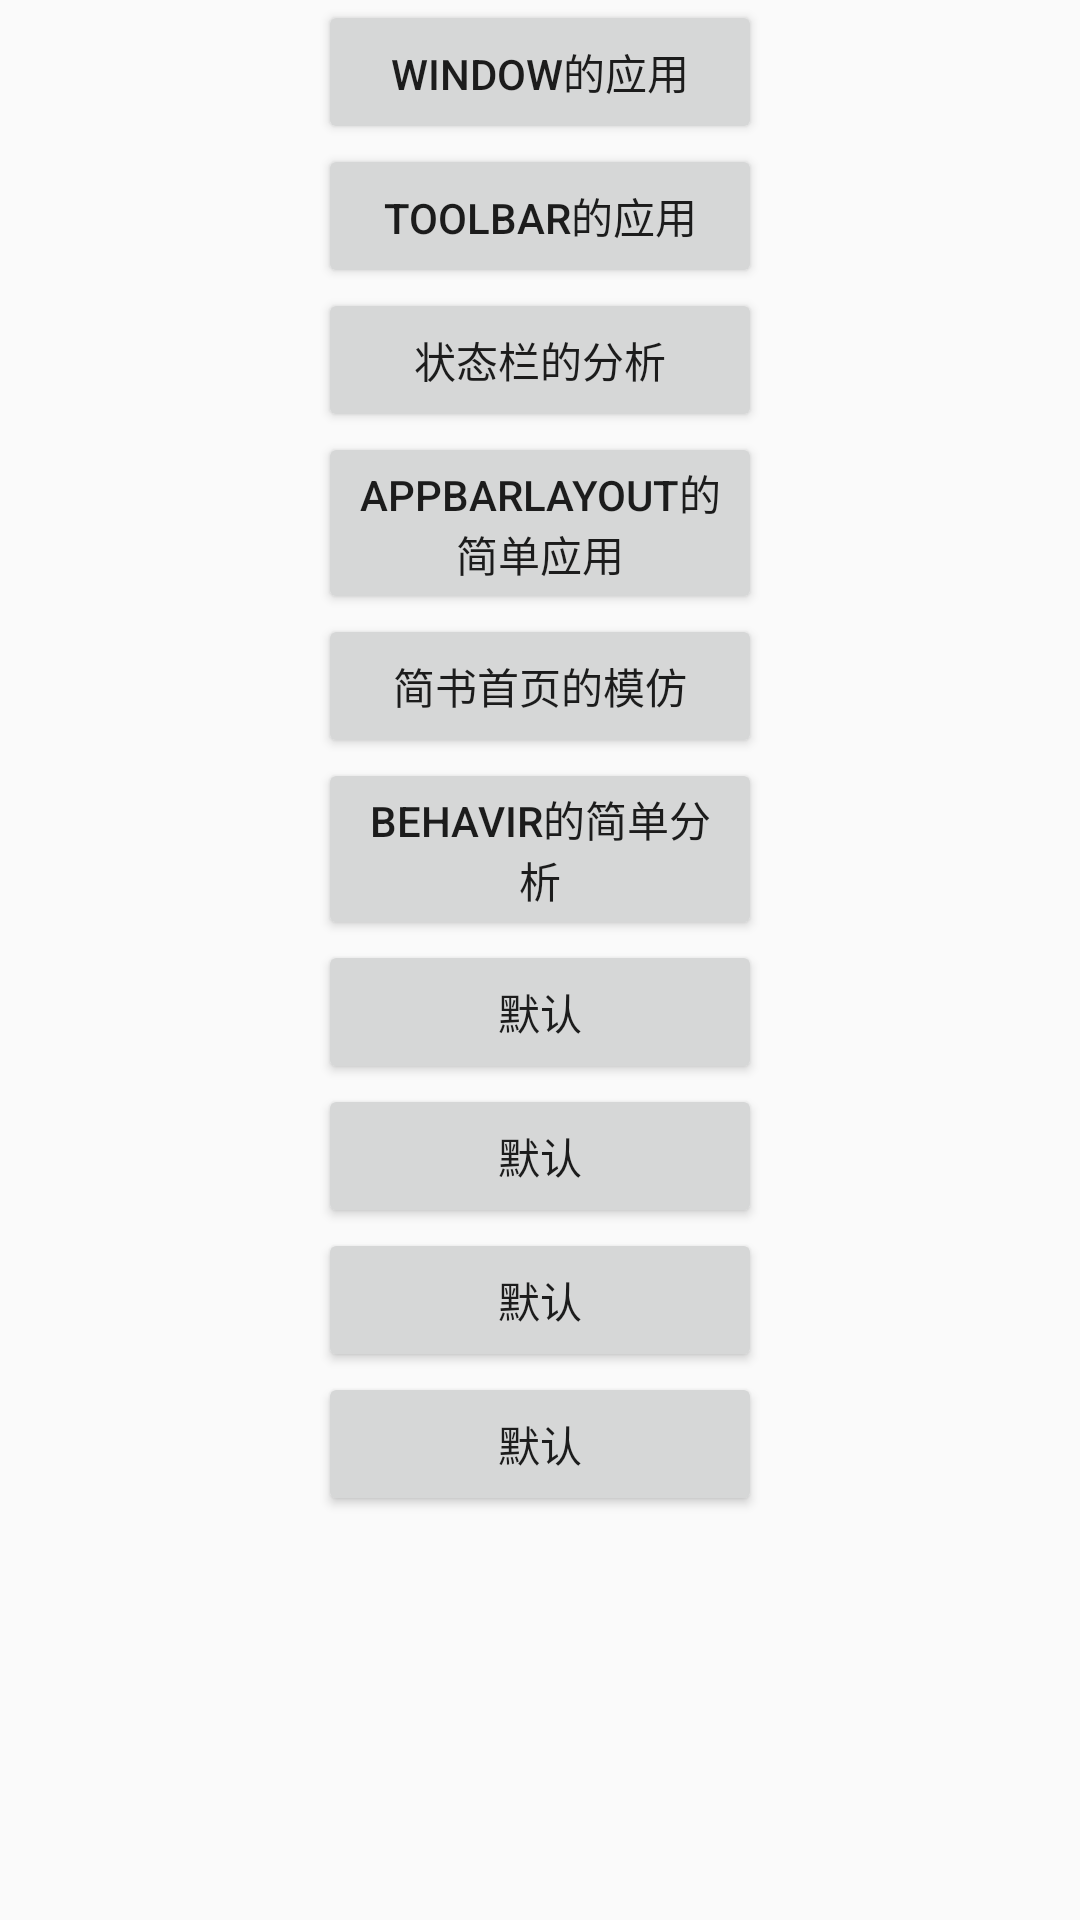

Here is an Android app screen rendered from its layout file. Give the layout XML and the strings, colors and styles it references.
<!-- AndroidManifest.xml: application theme MDTheme -->
<!-- res/layout/behavior_layout.xml -->
<?xml version="1.0" encoding="utf-8"?>
<LinearLayout xmlns:android="http://schemas.android.com/apk/res/android"
    android:layout_width="match_parent"
    android:layout_height="match_parent"
    android:orientation="vertical"
    android:gravity="center_horizontal"
    >

    <Button
        android:id="@+id/button1"
        android:layout_width="148dp"
        android:layout_height="wrap_content"
        android:text="Window的应用" />

    <Button
        android:id="@+id/button2"
        android:layout_width="148dp"
        android:layout_height="wrap_content"
        android:text="ToolBar的应用" />

    <Button
        android:id="@+id/button3"
        android:layout_width="148dp"
        android:layout_height="wrap_content"
        android:text="状态栏的分析" />

    <Button
        android:id="@+id/button4"
        android:layout_width="148dp"
        android:layout_height="wrap_content"
        android:text="AppBarLayout的简单应用" />
    <Button
        android:id="@+id/button5"
        android:layout_width="148dp"
        android:layout_height="wrap_content"
        android:text="简书首页的模仿" />
    <Button
        android:id="@+id/button6"
        android:layout_width="148dp"
        android:layout_height="wrap_content"
        android:text="behavir的简单分析" />
    <Button
        android:id="@+id/button7"
        android:layout_width="148dp"
        android:layout_height="wrap_content"
        android:text="默认" />
    <Button
        android:id="@+id/button8"
        android:layout_width="148dp"
        android:layout_height="wrap_content"
        android:text="默认" />
    <Button
        android:id="@+id/button9"
        android:layout_width="148dp"
        android:layout_height="wrap_content"
        android:text="默认" />
    <Button
        android:id="@+id/button10"
        android:layout_width="148dp"
        android:layout_height="wrap_content"
        android:text="默认" />
</LinearLayout>
<!-- resources referenced by this layout -->
<resources>
  <style name="MDTheme" parent="Theme.AppCompat.Light.NoActionBar">
          <item name="colorPrimary">@color/colorPrimary</item>
          <item name="colorPrimaryDark">@color/colorPrimaryDark</item>
          <item name="colorAccent">@color/colorAccent</item>
      </style>
  <!-- not gathered from this repository: default colours our renderer supplied (Android Studio template values) -->
  <color name="colorPrimary">#FF6200EE</color>
  <color name="colorPrimaryDark">#FF3700B3</color>
  <color name="colorAccent">#FF03DAC5</color>
</resources>
